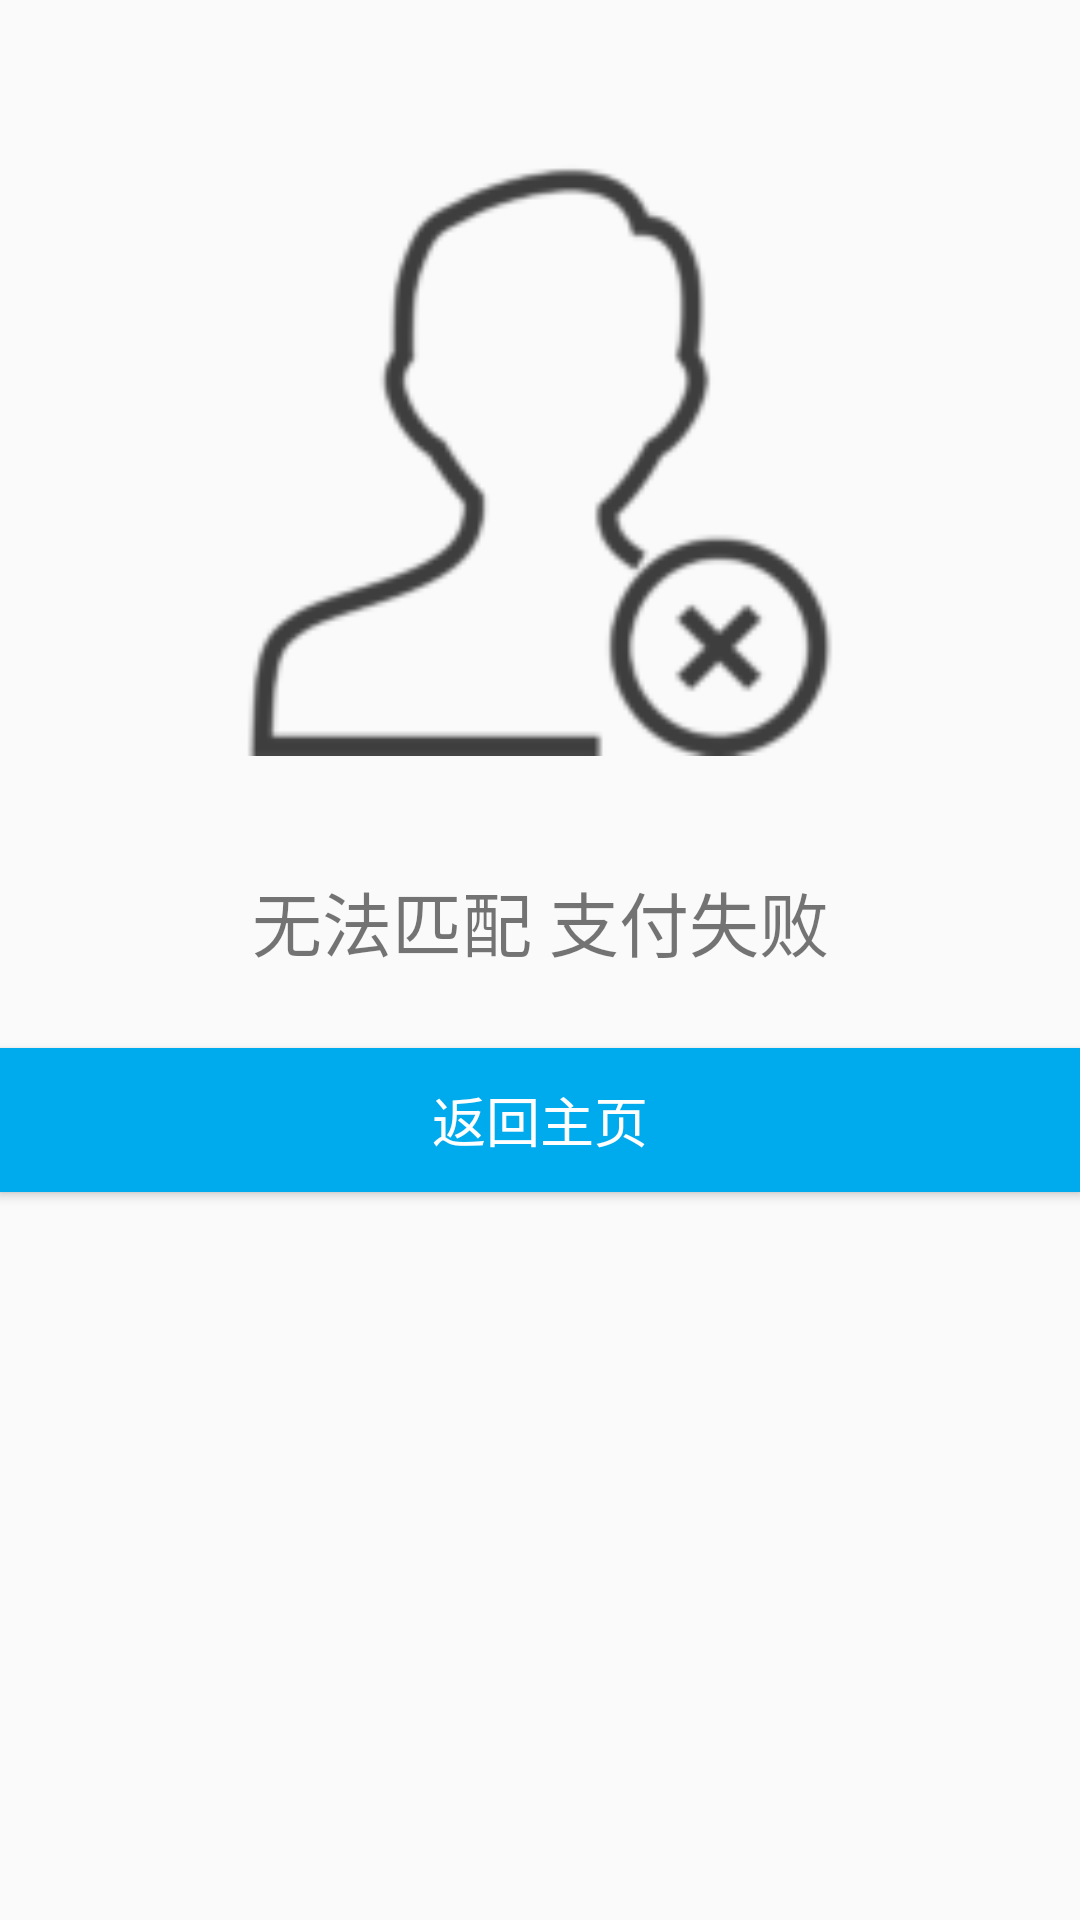

Reconstruct the res/layout file that produces this screen, plus the resources it refers to.
<!-- AndroidManifest.xml: application theme AppTheme -->
<!-- res/layout/activity_fail.xml -->
<?xml version="1.0" encoding="utf-8"?>
<RelativeLayout
        xmlns:android="http://schemas.android.com/apk/res/android"
        xmlns:app="http://schemas.android.com/apk/res-auto" xmlns:tools="http://schemas.android.com/tools"
        android:id="@+id/activity_fail"
        android:layout_width="match_parent"
        android:layout_height="match_parent"
        android:paddingLeft="@dimen/activity_horizontal_margin"
        android:paddingRight="@dimen/activity_horizontal_margin"
        android:paddingTop="@dimen/activity_vertical_margin"
        android:paddingBottom="@dimen/activity_vertical_margin"
        tools:context="com.example.acer.androidproject01.FailActivity">

    <ImageView
            android:layout_width="200dp"
            android:layout_height="200dp" app:srcCompat="@mipmap/fail2"
            android:id="@+id/imageView5"
            android:layout_alignParentTop="true" android:layout_centerHorizontal="true"
            android:layout_marginTop="52dp"/>
    <TextView
            android:text="无法匹配 支付失败"
            android:textSize="70px"
            android:layout_width="wrap_content"
            android:layout_height="wrap_content"
            android:gravity="center"
            android:id="@+id/textView6"
            android:layout_marginTop="38dp"
            android:layout_below="@+id/imageView5" android:layout_alignParentLeft="true"
            android:layout_alignParentStart="true" android:layout_alignParentRight="true"
            android:layout_alignParentEnd="true"/>
    <Button
            android:id="@+id/payback"
            android:text="返回主页"
            android:textColor="#ffffff"
            android:layout_width="match_parent"
            android:layout_height="wrap_content"
            android:textSize="18dp"
            android:layout_gravity="center"
            android:onClick="payback"
            android:background="#00ABED"
            android:layout_weight="1"
            android:layout_marginTop="25dp"
            android:layout_below="@+id/textView6" android:layout_alignParentLeft="true"
            android:layout_alignParentStart="true"/>


</RelativeLayout>
<!-- resources referenced by this layout -->
<resources>
  <!-- mipmap fail2: png bitmap (mipmap-hdpi, 5145 bytes) -->
  <style name="AppTheme" parent="Theme.AppCompat.Light.DarkActionBar">
          
          <item name="colorPrimary">@color/colorPrimary</item>
          <item name="colorPrimaryDark">@color/colorPrimaryDark</item>
          <item name="colorAccent">@color/colorAccent</item>
      </style>
  <!-- not gathered from this repository: default colours our renderer supplied (Android Studio template values) -->
  <color name="colorPrimary">#FF6200EE</color>
  <color name="colorPrimaryDark">#FF3700B3</color>
  <color name="colorAccent">#FF03DAC5</color>
</resources>
